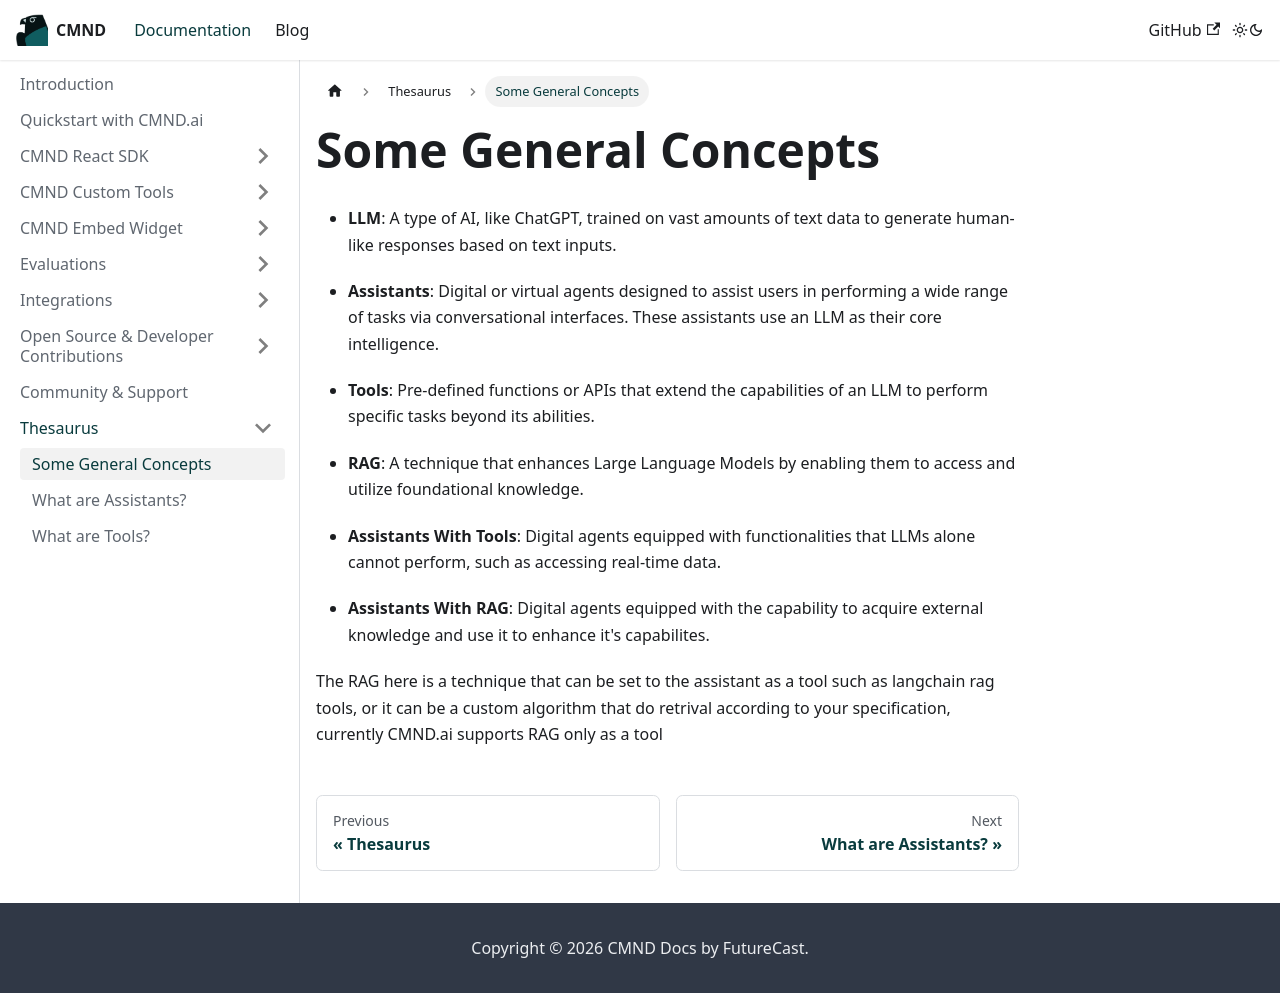

repository: CyprusCodes/cmnd-docs · page: docs/Thesaurus/general-concepts/index.html · generator: docusaurus

---
sidebar_position: 1
---

# Some General Concepts

- **LLM**: A type of AI, like ChatGPT, trained on vast amounts of text data to generate human-like responses based on text inputs.

- **Assistants**: Digital or virtual agents designed to assist users in performing a wide range of tasks via conversational interfaces. These assistants use an LLM as their core intelligence.

- **Tools**: Pre-defined functions or APIs that extend the capabilities of an LLM to perform specific tasks beyond its abilities.
- **RAG**: A technique that enhances Large Language Models by enabling them to access and utilize foundational knowledge.

- **Assistants With Tools**: Digital agents equipped with functionalities that LLMs alone cannot perform, such as accessing real-time data.

- **Assistants With RAG**: Digital agents equipped with the capability to acquire external knowledge and use it to enhance it's capabilites.

The RAG here is a technique that can be set to the assistant as a tool such as langchain rag tools, or it can be a custom algorithm that do retrival according to your specification, currently CMND.ai supports RAG only as a tool
